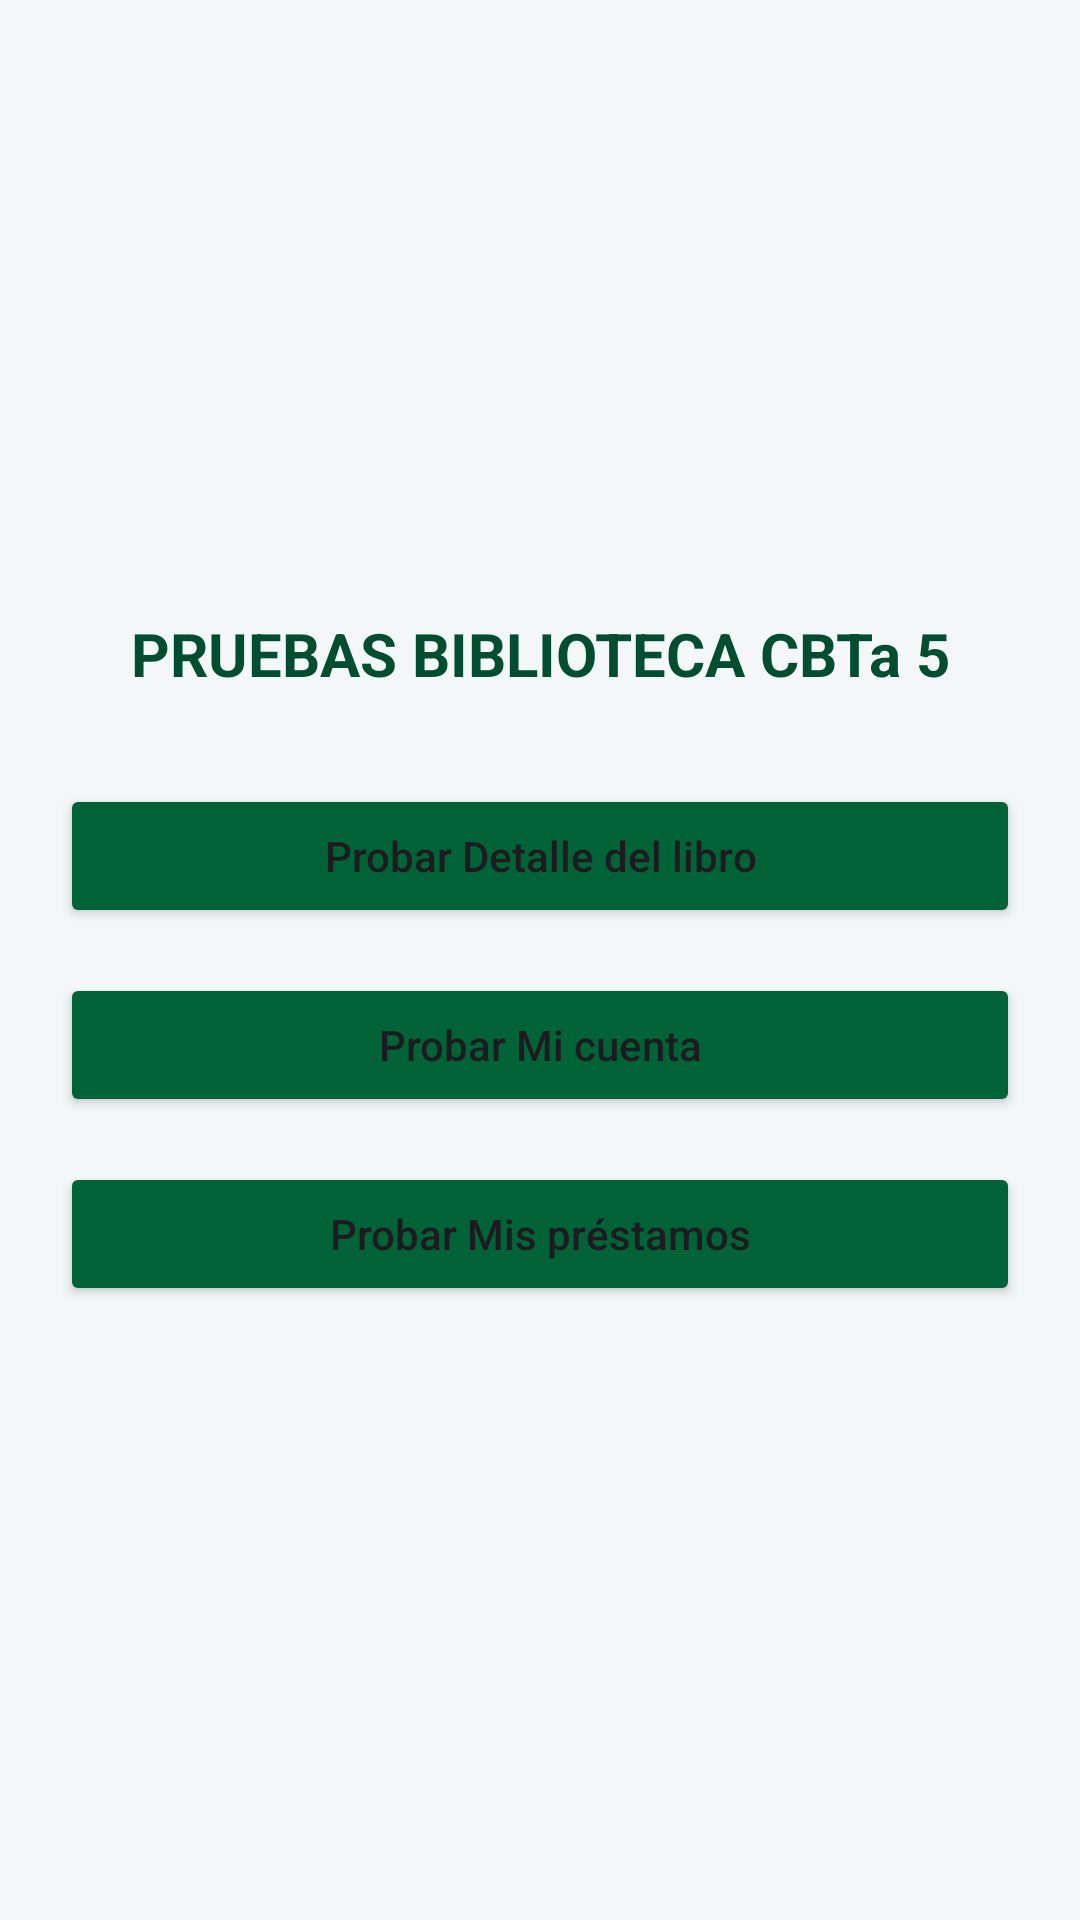

Layout XML and referenced resources for this Android screen:
<!-- AndroidManifest.xml: application theme Theme.CBTaNo5 -->
<!-- res/layout/activity_pruebas.xml -->
<?xml version="1.0" encoding="utf-8"?>
<ScrollView
    xmlns:android="http://schemas.android.com/apk/res/android"
    android:layout_width="match_parent"
    android:layout_height="match_parent"
    android:fillViewport="true"
    android:fitsSystemWindows="true"
    android:background="#F4F7F8">

    <LinearLayout
        android:layout_width="match_parent"
        android:layout_height="wrap_content"
        android:minHeight="350dp"
        android:orientation="vertical"
        android:gravity="center"
        android:paddingStart="20dp"
        android:paddingEnd="20dp"
        android:paddingTop="24dp"
        android:paddingBottom="24dp">

        
        <TextView
            android:layout_width="match_parent"
            android:layout_height="wrap_content"
            android:text="PRUEBAS BIBLIOTECA CBTa 5"
            android:textSize="20sp"
            android:textStyle="bold"
            android:textColor="#004D32"
            android:gravity="center"
            android:layout_marginBottom="30dp" />

        
        <Button
            android:id="@+id/btnDetalle"
            android:layout_width="match_parent"
            android:layout_height="wrap_content"
            android:minHeight="48dp"
            android:text="Probar Detalle del libro"
            android:textAllCaps="false"
            android:backgroundTint="#006337" />

        
        <Button
            android:id="@+id/btnCuenta"
            android:layout_width="match_parent"
            android:layout_height="wrap_content"
            android:minHeight="48dp"
            android:layout_marginTop="15dp"
            android:text="Probar Mi cuenta"
            android:textAllCaps="false"
            android:backgroundTint="#006337" />

        
        <Button
            android:id="@+id/btnPrestamos"
            android:layout_width="match_parent"
            android:layout_height="wrap_content"
            android:minHeight="48dp"
            android:layout_marginTop="15dp"
            android:text="Probar Mis préstamos"
            android:textAllCaps="false"
            android:backgroundTint="#006337" />

    </LinearLayout>

</ScrollView>
<!-- resources referenced by this layout -->
<resources>
  <style name="Theme.CBTaNo5" parent="Base.Theme.CBTaNo5" />
  <style name="Base.Theme.CBTaNo5" parent="Theme.Material3.DayNight.NoActionBar">
          
          
      </style>
</resources>
